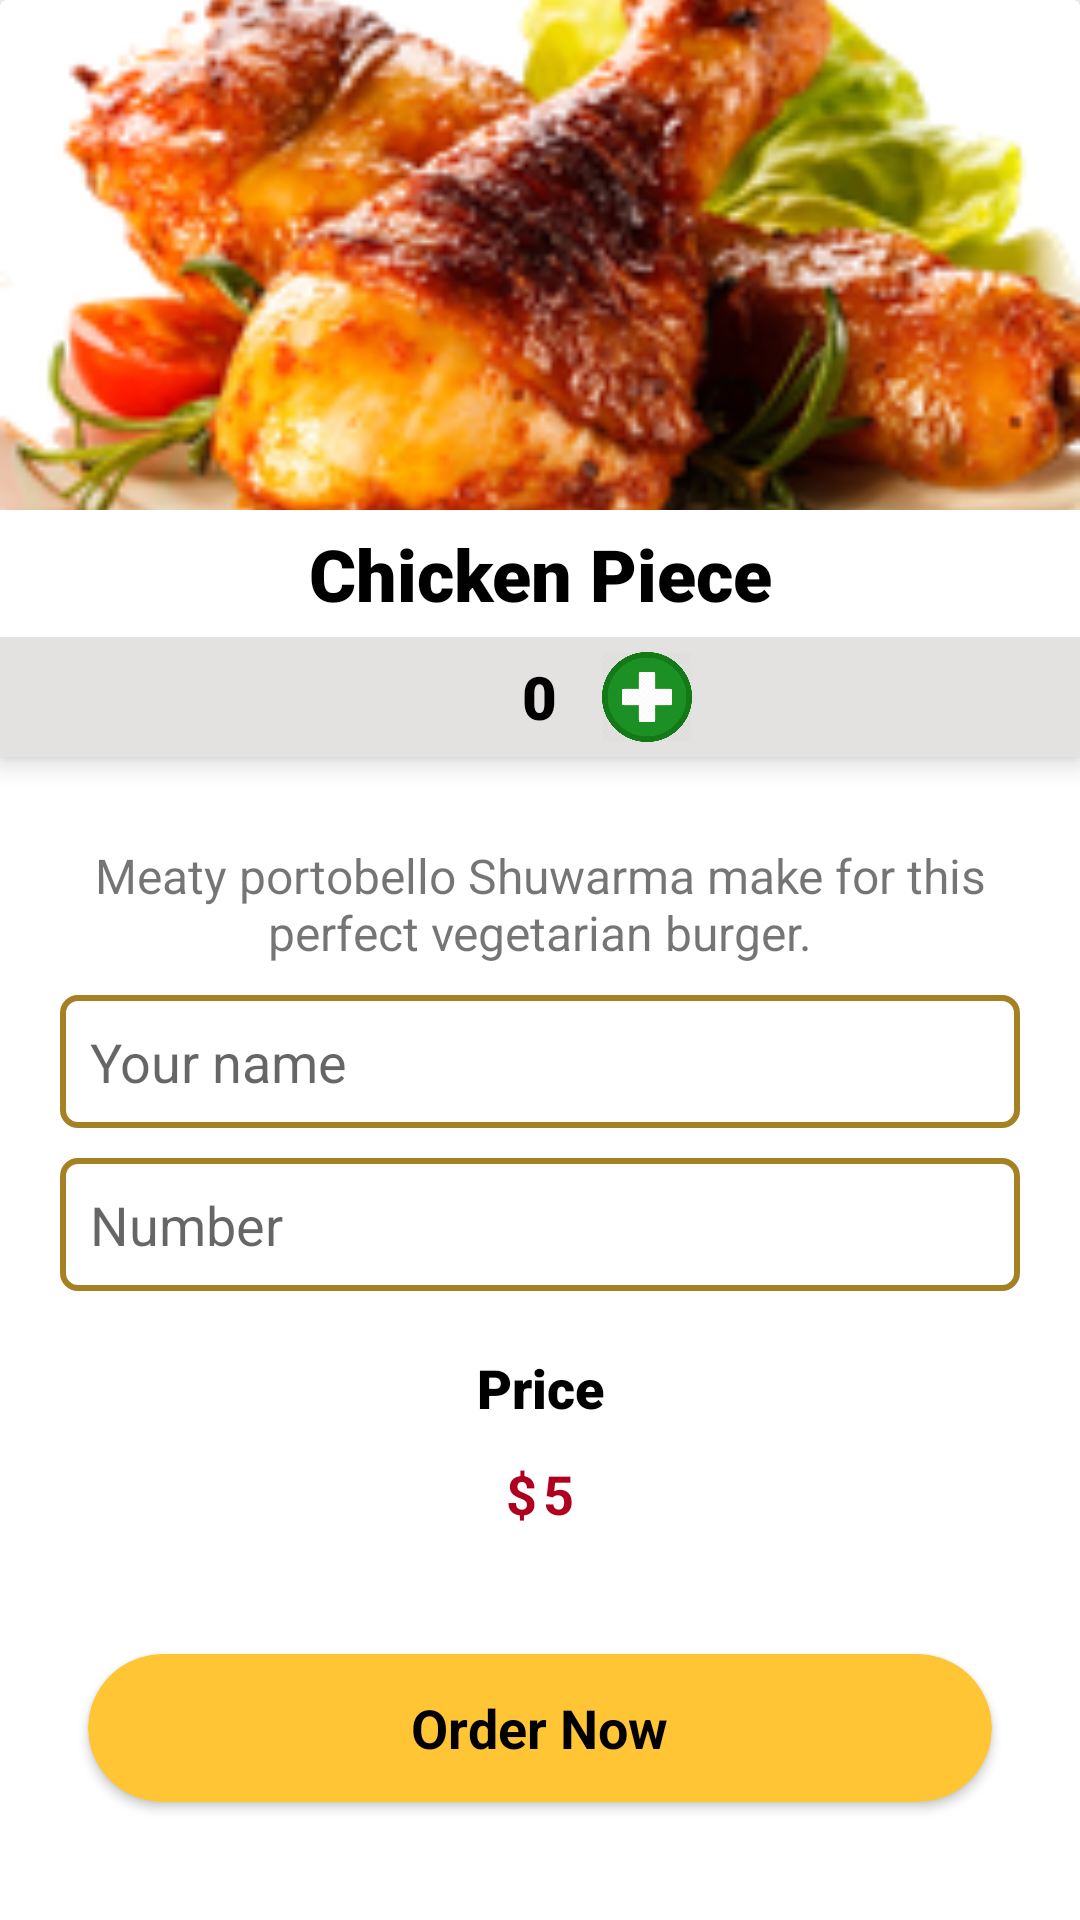

Reconstruct the res/layout file that produces this screen, plus the resources it refers to.
<!-- AndroidManifest.xml: application theme Theme.CRUDFoodOder -->
<!-- res/layout/activity_detail.xml -->
<?xml version="1.0" encoding="utf-8"?>
<LinearLayout xmlns:android="http://schemas.android.com/apk/res/android"
    xmlns:app="http://schemas.android.com/apk/res-auto"
    xmlns:tools="http://schemas.android.com/tools"
    android:layout_width="match_parent"
    android:layout_height="match_parent"
    android:background="#FFFFFF"
    android:orientation="vertical"
    tools:context=".DetailActivity">

    <androidx.cardview.widget.CardView
        app:cardElevation="5dp"
        android:layout_width="match_parent"
        android:layout_height="wrap_content">
        <LinearLayout
            android:layout_weight="1"
            android:orientation="vertical"
            android:layout_width="match_parent"
            android:layout_height="match_parent">
            <ImageView
                android:id="@+id/detailImage"
                android:scaleType="centerCrop"
                android:src="@drawable/chicken"
                android:layout_width="match_parent"
                android:layout_height="170dp"
                android:contentDescription="TODO" />
            <TextView
                android:id="@+id/detailSolidName"
                android:padding="5dp"
                android:fontFamily="sans-serif-black"
                android:textColor="@color/black"
                android:textStyle="bold"
                android:textSize="24sp"
                android:gravity="center"
                android:text="@string/chicken_piece"
                android:layout_width="match_parent"
                android:layout_height="wrap_content"/>
            <LinearLayout
                android:background="#E4E1E1"
                android:padding="5dp"
                android:gravity="center_horizontal"
                android:layout_gravity="center_horizontal"
                android:orientation="horizontal"
                android:layout_width="match_parent"
                android:layout_height="wrap_content">
                <ImageView
                    android:id="@+id/minus"
                    android:src="@drawable/minus"
                    android:layout_width="30dp"
                    android:layout_height="30dp"
                    android:contentDescription="@string/todo" />
                <TextView
                    android:layout_marginRight="5dp"
                    android:layout_marginLeft="5dp"
                    android:id="@+id/quantity"
                    android:paddingLeft="10dp"
                    android:paddingRight="10dp"
                    android:fontFamily="sans-serif-black"
                    android:textColor="@color/black"
                    android:textStyle="bold"
                    android:textSize="20sp"
                    android:gravity="center"
                    android:text="@string/_0"
                    android:layout_width="wrap_content"
                    android:layout_height="match_parent"/>
                <ImageView
                    android:id="@+id/plus"
                    android:src="@drawable/pluss"
                    android:layout_width="30dp"
                    android:layout_height="30dp"
                    android:contentDescription="TODO" />

            </LinearLayout>
        </LinearLayout>

    </androidx.cardview.widget.CardView>

        <LinearLayout
            android:gravity="center"
            android:layout_marginLeft="20dp"
            android:layout_marginRight="20dp"
            android:orientation="vertical"
            android:layout_width="match_parent"
            android:layout_height="match_parent">
            <TextView
                android:id="@+id/detailDescription"
                android:gravity="center"
                android:layout_width="match_parent"
                android:layout_height="wrap_content"
                android:text="@string/meaty_portobello"
                android:textSize="16sp" />

            <EditText
                android:id="@+id/nameBox"
                android:layout_width="match_parent"
                android:layout_height="wrap_content"
                android:layout_marginTop="10dp"
                android:layout_marginBottom="10dp"
                android:background="@drawable/edit_bg"
                android:hint="@string/your_name"
                android:inputType="text"
                android:padding="10dp" />

            <EditText
                android:id="@+id/phoneBox"
                android:layout_width="match_parent"
                android:layout_height="wrap_content"
                android:layout_marginBottom="10dp"
                android:background="@drawable/edit_bg"
                android:hint="@string/number"
                android:inputType="phone"
                android:padding="10dp" />

            <TextView
                android:layout_width="match_parent"
                android:layout_height="wrap_content"
                android:layout_marginTop="10dp"
                android:fontFamily="sans-serif-black"
                android:gravity="center"
                android:text="@string/price"
                android:textColor="@color/black"
                android:textSize="18sp" />

            <LinearLayout
                android:layout_width="match_parent"
                android:layout_height="wrap_content"
                android:layout_gravity="center"
                android:layout_marginTop="10dp"
                android:layout_marginBottom="10dp"
                android:gravity="center"
                android:orientation="horizontal">

                <TextView
                    android:layout_width="wrap_content"
                    android:layout_height="wrap_content"
                    android:padding="1dp"
                    android:text="@string/dollarsign"
                    android:textColor="@color/design_default_color_error"
                    android:textSize="18sp"
                    android:textStyle="bold" />

                <TextView
                    android:id="@+id/detailPrice"
                    android:layout_width="wrap_content"
                    android:layout_height="wrap_content"
                    android:padding="1dp"
                    android:text="5"
                    android:textColor="@color/design_default_color_error"
                    android:textSize="18sp"
                    android:textStyle="bold" />
            </LinearLayout>

            <androidx.cardview.widget.CardView
                android:id="@+id/insertBtn"
                android:layout_width="match_parent"
                android:layout_height="70dp"
                app:cardCornerRadius="25dp"
                app:cardBackgroundColor="#FFC535"
                android:innerRadius="0dp"
                android:layout_marginTop="20dp"
                android:shape="ring"
                app:cardUseCompatPadding="true"
                android:thicknessRatio="1.9"
                android:foreground="?attr/selectableItemBackground">
                <TextView
                    android:id="@+id/btnText"
                    android:textColor="@color/black"
                    android:layout_width="wrap_content"
                    android:layout_height="wrap_content"
                    android:layout_gravity="center"
                    android:textStyle="bold"
                    android:gravity="center"
                    android:text="@string/order_now"
                    android:textSize="18sp" />
            </androidx.cardview.widget.CardView>

        </LinearLayout>
</LinearLayout>
<!-- resources referenced by this layout -->
<resources>
  <!-- drawable chicken: png bitmap (drawable, 54903 bytes) -->
  <!-- drawable edit_bg (drawable) -->
  <?xml version="1.0" encoding="utf-8"?>
  <shape xmlns:android="http://schemas.android.com/apk/res/android">
      <stroke android:color="#A68124"
          android:width="2dp"/>
      <corners android:radius="5dp"/>
  
  </shape>
  <!-- drawable pluss: png bitmap (drawable, 27245 bytes) -->
  <string name="_0">0</string>
  <string name="chicken_piece">Chicken Piece</string>
  <string name="dollarsign">$</string>
  <string name="meaty_portobello">Meaty portobello Shuwarma make for this perfect vegetarian burger.</string>
  <string name="number">Number</string>
  <string name="order_now">Order Now</string>
  <string name="price">Price</string>
  <string name="todo">TODO</string>
  <string name="your_name">Your name</string>
  <style name="Theme.CRUDFoodOder" parent="Theme.MaterialComponents.DayNight.DarkActionBar">
          
          <item name="colorPrimary">@color/purple_500</item>
          <item name="colorPrimaryVariant">@color/purple_700</item>
          <item name="colorOnPrimary">@color/white</item>
          
          <item name="colorSecondary">@color/teal_200</item>
          <item name="colorSecondaryVariant">@color/teal_700</item>
          <item name="colorOnSecondary">@color/black</item>
          
          <item name="android:statusBarColor" tools:targetApi="l">?attr/colorPrimaryVariant</item>
          
      </style>
  <!-- not gathered from this repository: default colours our renderer supplied (Android Studio template values) -->
  <color name="purple_500">#FF6200EE</color>
  <color name="purple_700">#FF3700B3</color>
  <color name="teal_200">#FF03DAC5</color>
  <color name="teal_700">#FF018786</color>
  <color name="black">#FF000000</color>
  <color name="white">#FFFFFFFF</color>
</resources>
